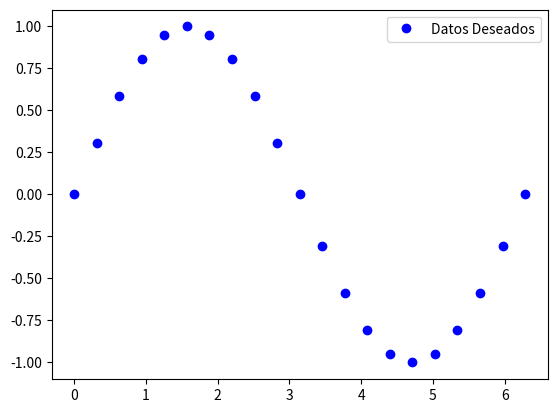

Recreate this plot in Python.
import numpy as np
import matplotlib.pyplot as plt
import math

x_train=np.zeros([21,1],dtype=np.float64)
y_train=np.zeros([21,1],dtype=np.float64)
cont=0;

for i in range(0,21):
    x_train[i] = (math.pi)*i*0.1
    y_train[i] = math.sin(x_train[i] )
   
Xg, Yg = x_train, y_train
plt.plot(Xg, Yg, 'bo', label='Datos Deseados')
plt.legend()
plt.show()

